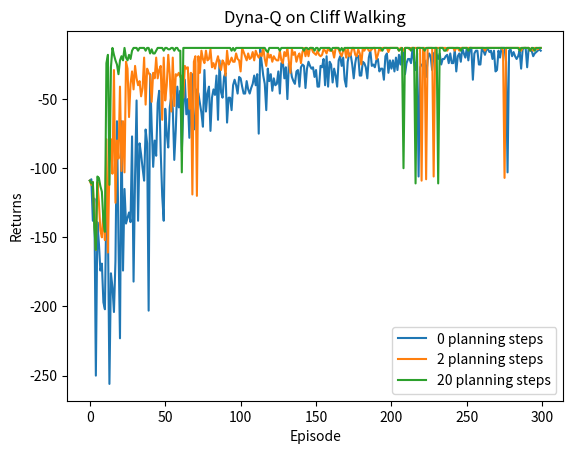

Python code for this plot:
import random
import time

import matplotlib.pyplot as plt
import numpy as np
from tqdm import tqdm


class CliffWalkingEnv:
    def __init__(self, ncol, nrow):
        # 初始化环境，定义行数和列数
        self.nrow = nrow
        self.ncol = ncol
        # 初始化位置为左下角
        self.x = 0
        self.y = self.nrow - 1

    def reset(self):
        # 重置位置为左下角
        self.x = 0
        self.y = self.nrow - 1
        # 返回位置的序号
        return self.y * self.ncol + self.x

    def step(self, action):
        # 定义上下左右的移动
        change = [[0, -1], [0, 1], [-1, 0], [1, 0]]
        # 更新位置
        self.x = max(0, min(self.ncol - 1, self.x + change[action][0]))
        self.y = max(0, min(self.nrow - 1, self.y + change[action][1]))
        # 返回新的位置序号，奖励，是否结束
        next_state = self.y * self.ncol + self.x
        reward = -1
        done = False
        # 判断是否到达悬崖
        if self.y == self.nrow - 1 and self.x > 0:
            done = True
            # 判断是否到达目标位置
            if self.x != self.ncol - 1:
                reward = -100
        return next_state, reward, done


class DynaQ:
    def __init__(self, ncol, nrow, epsilon, alpha, gamma, n_planning,
                 n_action=4):
        # n_action表示动作的个数，这里是4个动作
        self.Q_table = np.zeros([nrow * ncol, n_action])  # Q表
        self.n_action = n_action
        self.alpha = alpha
        self.gamma = gamma
        self.epsilon = epsilon

        self.n_planning = n_planning
        self.model = {}  # 用于存储模型，格式为

    # 根据epsilon-greedy策略选择动作
    def take_action(self, state):
        if np.random.random() < self.epsilon:
            action = np.random.randint(self.n_action)
        else:
            action = np.argmax(self.Q_table[state])
        return action

    def q_learning_update(self, s0, a0, r, s1):
        td_error = r + self.gamma * self.Q_table[s1].max() - self.Q_table[s0, a0]
        self.Q_table[s0, a0] += self.alpha * td_error

    # # 根据当前状态的Q表，选择最优动作
    # def best_action(self, state):
    #     Q_max = np.max(self.Q_table[state])
    #     state_action_array = [0 for _ in range(self.n_action)]
    #     for i in range(self.n_action):
    #         if self.Q_table[state, i] == Q_max:
    #             state_action_array[i] = 1
    #     return state_action_array
    def update(self, s0, a0, r, s1):
        self.q_learning_update(s0, a0, r, s1)
        self.model[(s0, a0)] = (r, s1)
        for _ in range(self.n_planning):
            (s, a), (r, s_) = random.choice(list(self.model.items()))
            self.q_learning_update(s, a, r, s_)


def DynaQ_CliffWalking(n_planning):
    ncol = 12
    nrow = 4
    env = CliffWalkingEnv(ncol, nrow)

    epsilon = 0.01  # 贪婪度
    alpha = 0.1  # 学习率
    gamma = 0.9  # 折扣因子
    agent = DynaQ(ncol, nrow, epsilon, alpha, gamma, n_planning)
    num_episodes = 300

    return_list = []
    for i in range(10):
        with tqdm(total=int(num_episodes / 10), desc=f'Iteration {i:d}') as pbar:
            for i_episode in range(int(num_episodes / 10)):
                # 重置环境并选择初始动作
                episode_return = 0
                state = env.reset()  # 重置环境
                done = False
                while not done:
                    action = agent.take_action(state)  # 选择下一动作
                    next_state, reward, done = env.step(action)  # 执行动作，返回下一状态，奖励和游戏是否结束
                    agent.update(state, action, reward, next_state)  # 更新Q表
                    state = next_state  # 更新状态
                    episode_return += reward  # 计算回报
                return_list.append(episode_return)
                if (i_episode + 1) % 10 == 0:
                    pbar.set_postfix({'episode': f'{int(num_episodes / 10 * i + i_episode + 1):d}',
                                      'return': f'{np.mean(return_list[-10:]):.3f}'})
                pbar.update(1)
    return return_list


np.random.seed(0)
random.seed(0)
n_planning_list = [0, 2, 20]
for n_planning in n_planning_list:
    print(f'Q-planning步数为{n_planning:d}')
    time.sleep(0.5)
    return_list = DynaQ_CliffWalking(n_planning)
    episode_list = list(range(len(return_list)))
    plt.plot(episode_list, return_list, label=f'{n_planning} planning steps')
plt.xlabel('Episode')
plt.ylabel('Returns')
plt.legend()  # 显示图例
plt.title('Dyna-Q on Cliff Walking')
plt.show()
